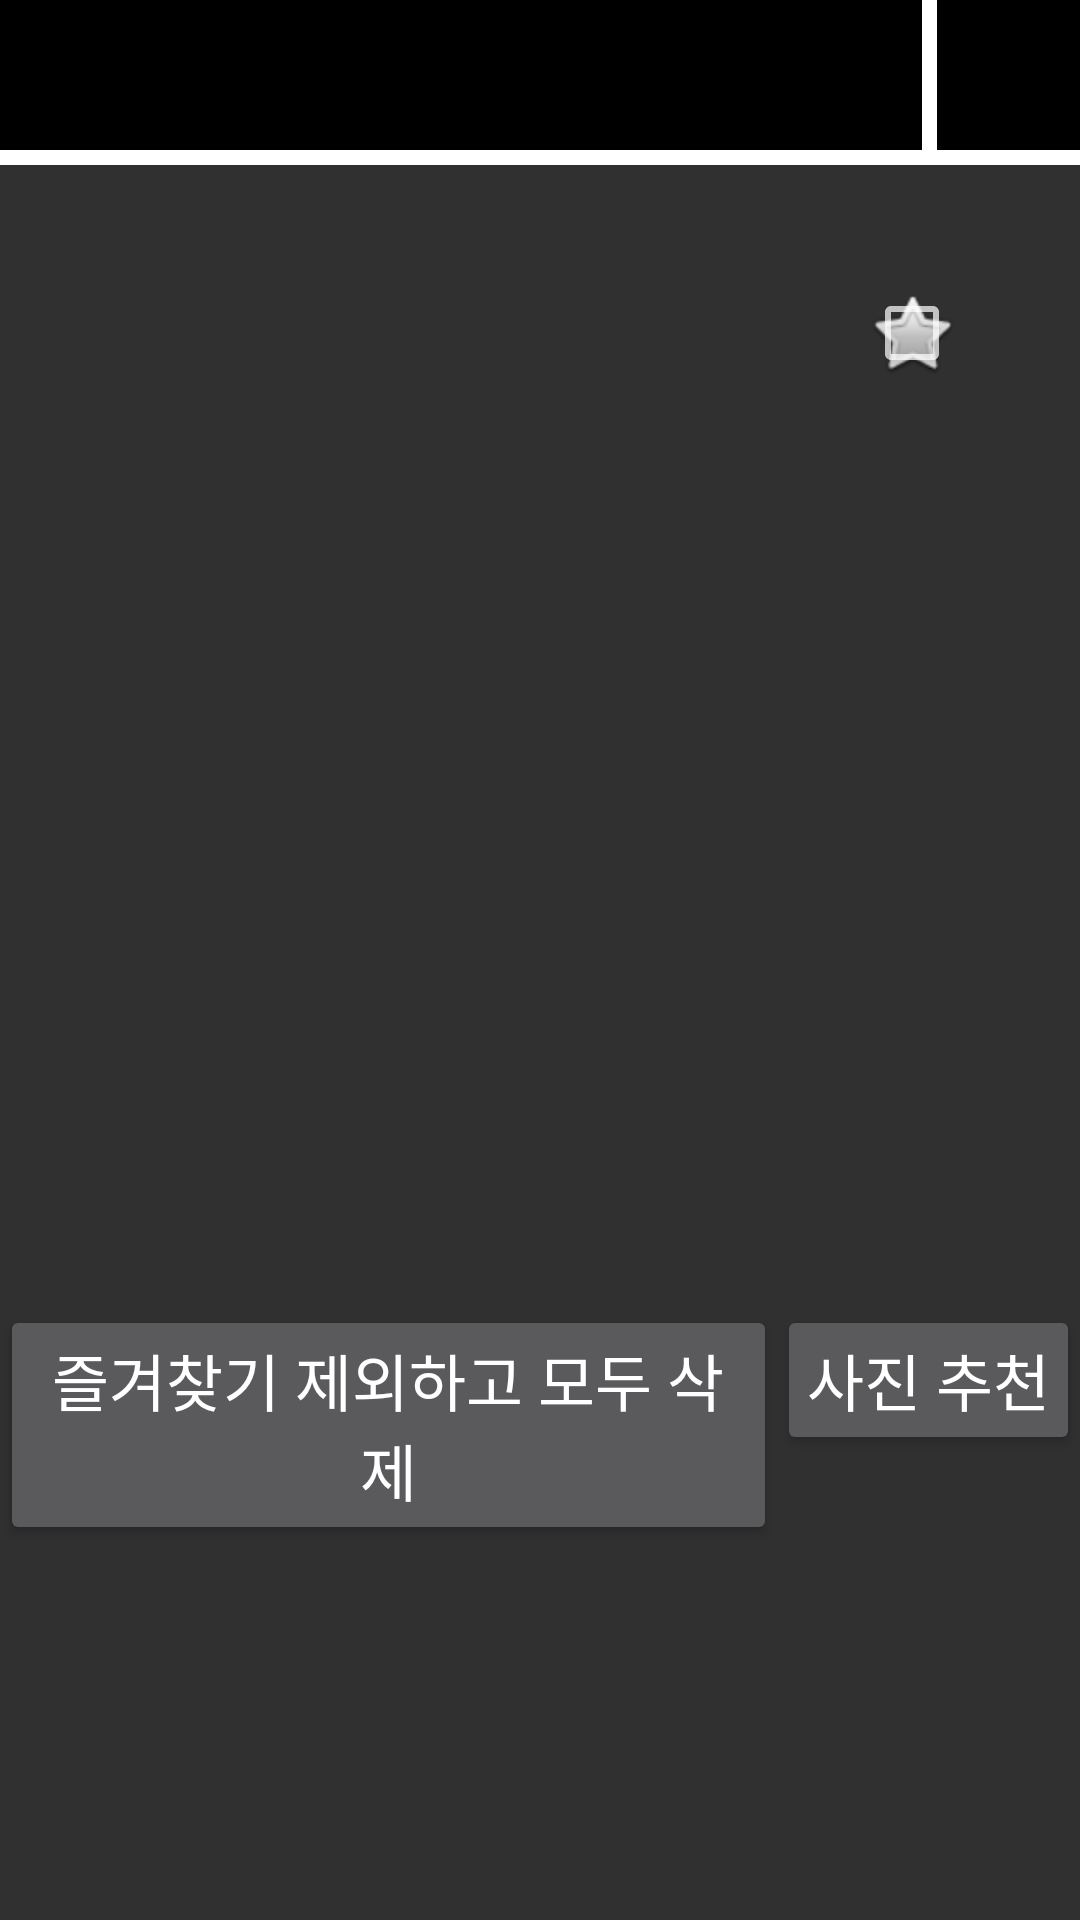

Layout XML and referenced resources for this Android screen:
<!-- AndroidManifest.xml: application theme Theme.AppCompat.NoActionBar -->
<!-- res/layout/activity_select_photo.xml -->
<?xml version="1.0" encoding="utf-8"?>
<RelativeLayout xmlns:android="http://schemas.android.com/apk/res/android"
    xmlns:app="http://schemas.android.com/apk/res-auto"
    xmlns:tools="http://schemas.android.com/tools"
    android:layout_width="match_parent"
    android:layout_height="match_parent"
    tools:context=".MainActivity">

    

    <LinearLayout
        android:id="@+id/layout1"
        android:layout_width="match_parent"
        android:layout_height="50dp"
        android:background="@color/colorPrimary"
        android:orientation="horizontal">

        <LinearLayout
            android:layout_width="match_parent"
            android:layout_height="match_parent"
            android:background="@color/colorPrimary"
            android:orientation="horizontal">

            <View
                android:id="@+id/view1_1"
                android:layout_width="match_parent"
                android:layout_height="match_parent"
                android:layout_weight="0.22" />

            <View
                android:id="@+id/view1_2"
                android:layout_width="match_parent"
                android:layout_height="match_parent"
                android:layout_weight="1.48"
                android:background="@color/colorWhite" />

            <View
                android:id="@+id/view1_3"
                android:layout_width="match_parent"
                android:layout_height="match_parent"
                android:layout_weight="1.3" />


        </LinearLayout>
    </LinearLayout>

    <View
        android:id="@+id/view2"
        android:layout_width="match_parent"
        android:layout_height="5dp"
        android:layout_below="@+id/layout1"
        android:background="@color/colorWhite" />

    <ImageView
        android:id="@+id/bigImage"
        android:layout_width="300dp"
        android:layout_height="300dp"
        android:layout_below="@id/view2"
        android:layout_centerHorizontal="true"
        android:layout_margin="40dp"
        tools:srcCompat="@tools:sample/avatars" />

    <CheckBox
        android:id="@+id/checkButton"
        android:layout_width="wrap_content"
        android:layout_height="wrap_content"
        android:background="@drawable/bookmarkbtn_change"
        android:layout_alignRight="@id/bigImage"
        android:layout_alignTop="@id/bigImage"/>

    <LinearLayout
        android:id="@+id/button_bar"
        android:layout_width="match_parent"
        android:layout_height="wrap_content"
        android:layout_below="@id/bigImage"
        android:orientation="horizontal">

        <Button
            android:id="@+id/deleteExceptBM"
            android:layout_width="wrap_content"
            android:layout_height="wrap_content"
            android:layout_weight="0.7"
            android:padding="10dp"
            android:text="즐겨찾기 제외하고 모두 삭제"
            android:textSize="10pt" />

        <Button
            android:id="@+id/btn_recommend"
            android:layout_width="wrap_content"
            android:layout_height="wrap_content"
            android:padding="10dp"
            android:text="사진 추천"
            android:textSize="10pt" />

    </LinearLayout>

    <LinearLayout
        android:layout_width="match_parent"
        android:layout_height="match_parent"
        android:orientation="vertical"
        android:layout_below="@id/button_bar">

        <androidx.recyclerview.widget.RecyclerView
            android:id="@+id/select_photo_group"
            android:layout_width="wrap_content"
            android:layout_height="wrap_content"
            android:orientation="horizontal" />
    </LinearLayout>

</RelativeLayout>
<!-- resources referenced by this layout -->
<resources>
  <color name="colorPrimary">#000000</color>
  <color name="colorWhite">#FFFFFF</color>
  <!-- drawable bookmarkbtn_change (drawable) -->
  <?xml version="1.0" encoding="UTF-8"?>
  <selector xmlns:android="http://schemas.android.com/apk/res/android">
      <item android:state_checked="true"
          android:drawable="@android:drawable/btn_star_big_on" />
      <item android:state_checked="false"
          android:drawable="@android:drawable/btn_star_big_off" />
  </selector>
</resources>
